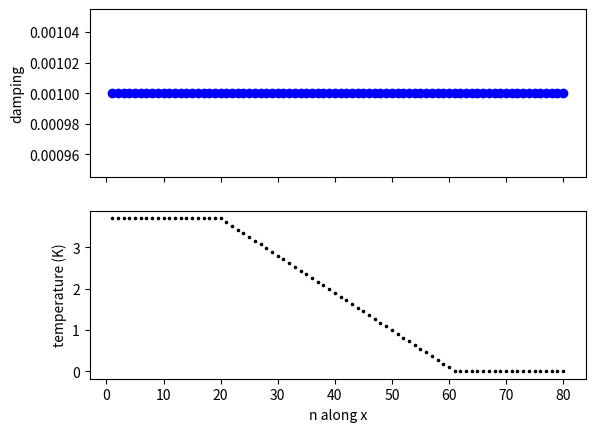

Write Python code to recreate this figure.
import matplotlib.pyplot as plt
import numpy as np

Nx = 80
Start = 20
End = 61
Nprofile = End-Start

alpha = 0.001
Ndamp = Start
Tmax = 3.7
Tmin = 0.0037

J1 = 3.6e-22 
BQ = 0 #1.7033e-22
aniso = 3.923e-23

fig,axs = plt.subplots(2,1,sharex=True)

f = open('ManyMat_NegGradient.mat','w+')


f.write('material:num-materials='+str(Nx)+'\n')

for n in range(1,Nx+1): #VAMPIRE is 1-indexed
    #f.write(f'material['+str(n)+']:material-name='+str(n)+' \n')
    if (n < Start):
        T = Tmax
        f.write(f'material['+str(n)+']:damping-constant='+str(alpha)+'\n')
        f.write(f'material['+str(n)+']:temperature='+str(T)+' \n')
    elif (n > End):
        T = Tmin
        f.write(f'material['+str(n)+']:damping-constant='+str(alpha)+'\n')
        f.write(f'material['+str(n)+']:temperature='+str(T)+' \n')
    
    elif (n >= Start and n <= End):
        T = Tmax-(n-Start)* (Tmax-Tmin)/Nprofile 
        f.write(f'material['+str(n)+']:damping-constant='+str(alpha)+'\n')
        f.write(f'material['+str(n)+']:temperature='+str(T)+' \n')
   
    else: 
        print('dont know what to do with n ',n)

    axs[0].scatter(n,alpha,color='blue')
    axs[1].scatter(n,T,color='black',marker='.',s=10)

    f.write(f'material['+str(n)+']:atomic-spin-moment=3 !muB \n')
    f.write(f'material['+str(n)+']:uniaxial-anisotropy-direction=0,0,1 \n')
    f.write(f'material['+str(n)+']:uniaxial-anisotropy-constant='+str(aniso)+' \n')
    #f.write(f'material['+str(n)+']:initial-spin-direction=random \n')
    
    #exchange constants; all the non coupled:
    for m in range(1,Nx+1):
        if(m!=n and m!=n-1 and m!=n+1):
            f.write(f'material['+str(n)+']:exchange-matrix['+str(m)+']=0\n')
    #now set couplings
    
    #with itself
    f.write(f'material['+str(n)+']:exchange-matrix['+str(n)+']='+str(J1)+' \n')
    
    #with neighbors left and right:
    if (n>1):
        f.write(f'material['+str(n)+']:exchange-matrix['+str(n-1)+']='+str(J1)+'\n')
    if (n<Nx):    
        f.write(f'material['+str(n)+']:exchange-matrix['+str(n+1)+']='+str(J1)+'\n')
    
    f.write(f'material['+str(n)+']:geometry-file=./geofiles/'+str(n)+'.geo \n \n')


f.close()


axs[1].set_xlabel('n along x')
axs[0].set_ylabel('damping')
axs[1].set_ylabel('temperature (K)')
plt.savefig('TempAndDampingProfile_negGrad.pdf')
plt.show()
